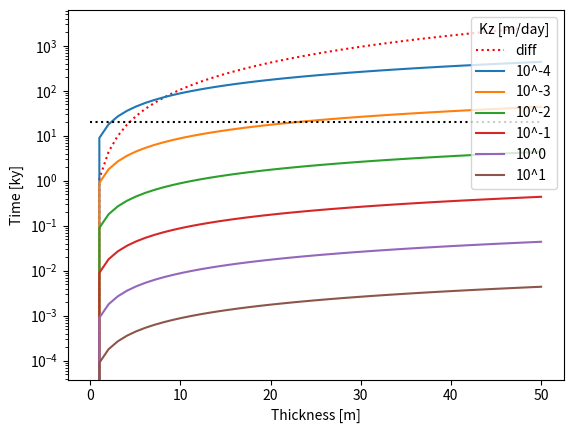

Write the Python code that produced this figure.
import numpy as np
import matplotlib.pyplot as plt

def tau_adv(b, K, n):
    return 4*b*n*1000/(25*K)

def tau_diff(b, D):
    return b**2/D

def main():
    bs = np.linspace(0, 50, 50)
    Ks = [a/(24*60*60)/10 for a in [10**-4, 10**-3, 10**-2, 10**-1, 10**0, 10**1]]
    D = 3e-11
    n = 0.2

    labels = ['10^-4', '10^-3', '10^-2', '10^-1', '10^0', '10^1']
    diff = [1/(60*60*24*365*1000)*tau_diff(b, D) for b in bs]

    f,ax = plt.subplots()
    ax.plot(bs, diff, label="diff", color="r", ls=":")

    for K, label in zip(Ks, labels):
        adv = [1/(60*60*24*365*1000)*tau_adv(b, K, n) for b in bs]
        ax.plot(bs, adv, label=label)

    ax.hlines(y=20, xmin=0, xmax=50, color="k", ls=":")
    ax.legend(title="Kz [m/day]", loc="upper right")
    ax.set_yscale('log')
    ax.set_ylabel("Time [ky]")
    ax.set_xlabel("Thickness [m]")
    
    plt.show()
        

if __name__=="__main__":
    main()